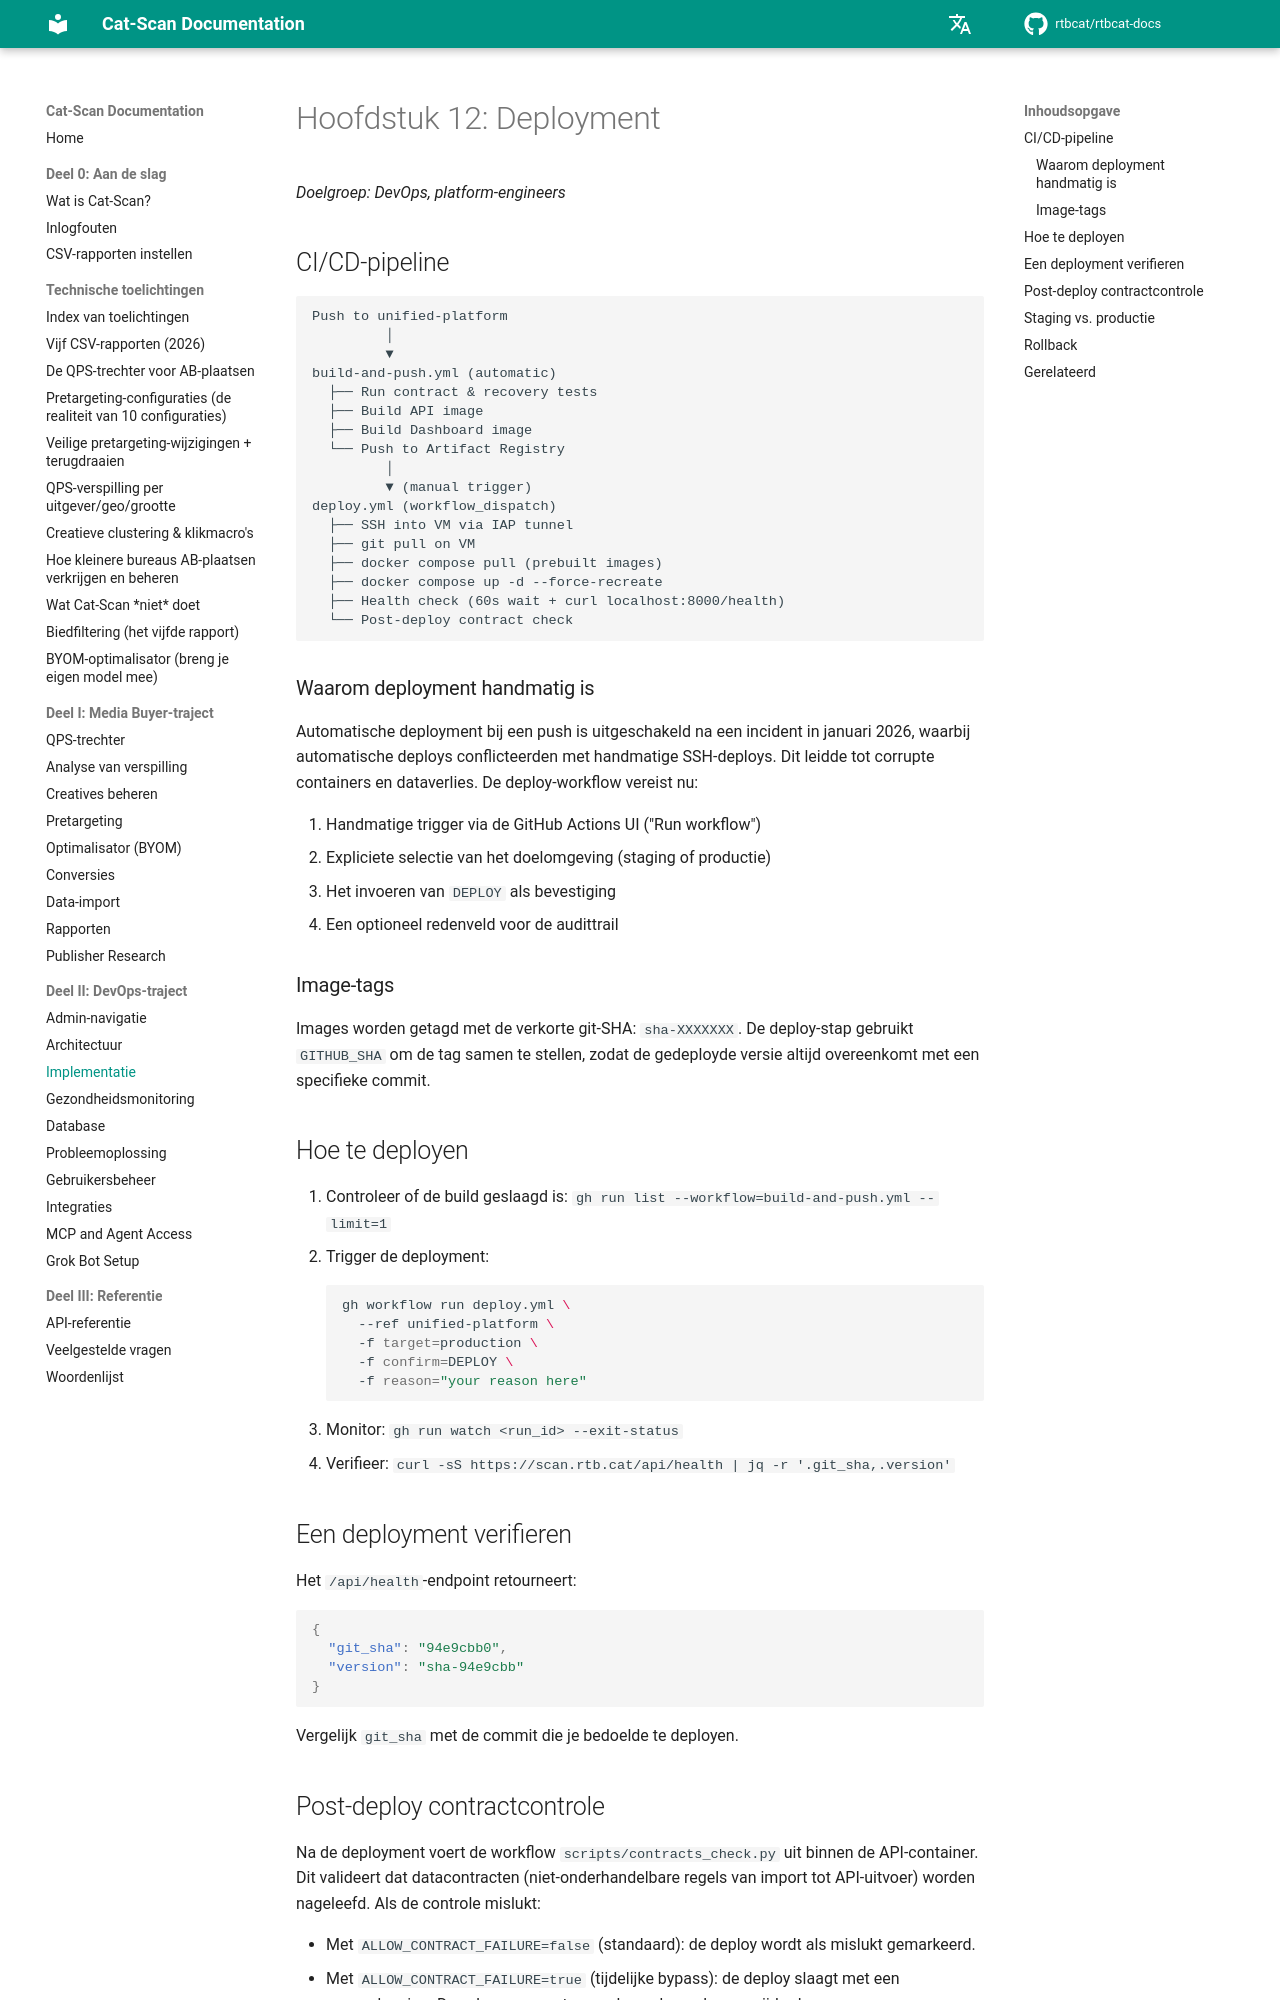

repository: rtbcat/rtbcat-docs · page: nl/12-deployment/index.html · generator: mkdocs

# Hoofdstuk 12: Deployment

*Doelgroep: DevOps, platform-engineers*

## CI/CD-pipeline

```
Push to unified-platform
         │
         ▼
build-and-push.yml (automatic)
  ├── Run contract & recovery tests
  ├── Build API image
  ├── Build Dashboard image
  └── Push to Artifact Registry
         │
         ▼ (manual trigger)
deploy.yml (workflow_dispatch)
  ├── SSH into VM via IAP tunnel
  ├── git pull on VM
  ├── docker compose pull (prebuilt images)
  ├── docker compose up -d --force-recreate
  ├── Health check (60s wait + curl localhost:8000/health)
  └── Post-deploy contract check
```

### Waarom deployment handmatig is

Automatische deployment bij een push is uitgeschakeld na een incident in januari 2026, waarbij automatische deploys conflicteerden met handmatige SSH-deploys. Dit leidde tot corrupte containers en dataverlies. De deploy-workflow vereist nu:

1. Handmatige trigger via de GitHub Actions UI ("Run workflow")
2. Expliciete selectie van het doelomgeving (staging of productie)
3. Het invoeren van `DEPLOY` als bevestiging
4. Een optioneel redenveld voor de audittrail

### Image-tags

Images worden getagd met de verkorte git-SHA: `sha-XXXXXXX`. De deploy-stap gebruikt `GITHUB_SHA` om de tag samen te stellen, zodat de gedeployde versie altijd overeenkomt met een specifieke commit.

## Hoe te deployen

1. Controleer of de build geslaagd is: `gh run list --workflow=build-and-push.yml --limit=1`
2. Trigger de deployment:
   ```bash
   gh workflow run deploy.yml \
     --ref unified-platform \
     -f target=production \
     -f confirm=DEPLOY \
     -f reason="your reason here"
   ```
3. Monitor: `gh run watch <run_id> --exit-status`
4. Verifieer: `curl -sS https://scan.rtb.cat/api/health | jq -r '.git_sha,.version'`

## Een deployment verifieren

Het `/api/health`-endpoint retourneert:

```json
{
  "git_sha": "94e9cbb0",
  "version": "sha-94e9cbb"
}
```

Vergelijk `git_sha` met de commit die je bedoelde te deployen.
